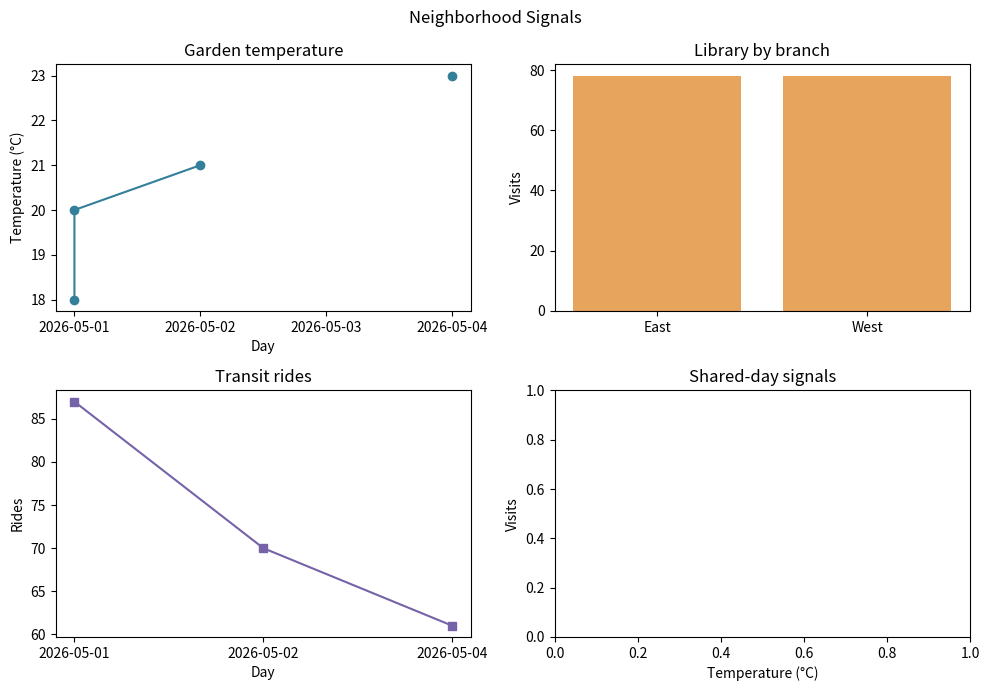

Recreate this plot in Python.
import pandas as pd
import matplotlib.pyplot as plt


def prepare_signals(garden, library, transit):
    return garden[['day','temp_c']], library.groupby('branch')['visits'].sum(), transit.groupby('day')['rides'].sum(), pd.DataFrame(columns=['temp_c','visits'])

def build_dashboard(garden, library, transit):
    fig, axes = plt.subplots(2, 2, figsize=(10, 7))
    axes[0,0].plot(garden['day'], garden['temp_c'], marker='o', color='#347f9a')
    axes[0,0].set(title='Garden temperature', xlabel='Day', ylabel='Temperature (°C)')
    branches = library.groupby('branch')['visits'].sum().sort_index()
    axes[0,1].bar(branches.index, branches.values, color='#e6a45c')
    axes[0,1].set(title='Library by branch', ylabel='Visits')
    axes[0,1].set_ylim(bottom=0)
    rides = transit.groupby('day')['rides'].sum().sort_index()
    axes[1,0].plot(rides.index, rides.values, marker='s', color='#7662a8')
    axes[1,0].set(title='Transit rides', xlabel='Day', ylabel='Rides')
    axes[1,1].set(title='Shared-day signals', xlabel='Temperature (°C)', ylabel='Visits')
    fig.suptitle('Neighborhood Signals')
    fig.tight_layout()
    return fig, axes

garden = pd.DataFrame({'day':['2026-05-01','2026-05-01','2026-05-02','2026-05-03','2026-05-04'], 'temp_c':[18,20,21,None,23]})
library = pd.DataFrame({'day':['2026-05-01','2026-05-02','2026-05-02','2026-05-04'], 'branch':['East','East','West','West'], 'visits':[38,40,31,47]})
transit = pd.DataFrame({'day':['2026-05-01','2026-05-01','2026-05-02','2026-05-04'], 'route':['A','B','A','B'], 'rides':[55,32,70,61]})
fig, axes = build_dashboard(garden, library, transit)
